Run: headless pygame with SDL's dummy video driver; simulated clock (each Clock.tick advances the game by its frame time, no real sleeping); random seed 0; keys injected as events and as key.get_pressed() state; no mouse input.
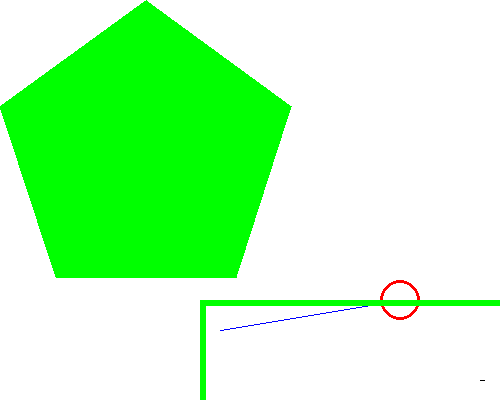
Frame 1 of 4 · flips 1–60 · no input
Frame 2 of 4 · flips 61–180 · tapped SPACE, RETURN · held RIGHT (→), D · screen unchanged from frame 1, image omitted
Frame 3 of 4 · flips 181–300 · held DOWN (↓), S · screen unchanged from frame 2, image omitted
Frame 4 of 4 · flips 301–420 · held LEFT (←), A, UP (↑), W · screen unchanged from frame 3, image omitted

The pygame program that drew these frames:

import pygame,sys
from pygame.locals import *

pygame.init()
DISPLAYSURF=pygame.display.set_mode((500,400),0,32)
pygame.display.set_caption("Drawing")

BLACK=(0,0,0)
WHITE=(255,255,255)
RED=(255,0,0)
GREEN=(0,255,0)
BLUE=(0,0,255)

DISPLAYSURF.fill(WHITE)

pygame.draw.polygon(DISPLAYSURF,GREEN,((146,0),(291,106),(236,277),(56,277),(0,106)))
pygame.draw.line(DISPLAYSURF,BLUE,(220,330),(400,300))
pygame.draw.circle(DISPLAYSURF,RED,(400,300),20,3)
pygame.draw.rect(DISPLAYSURF,GREEN,(200,300,400,150),6)

pixObj=pygame.PixelArray(DISPLAYSURF)
pixObj[480][380]=BLACK
pixObj[481][380]=BLACK
pixObj[482][380]=BLACK
pixObj[483][380]=BLACK
pixObj[484][380]=BLACK
del pixObj

while True:
    for event in pygame.event.get():
        pygame.Color(255,0,0)
        if event.type==QUIT:
            pygame.quit()
            sys.exit()
    pygame.display.update()
